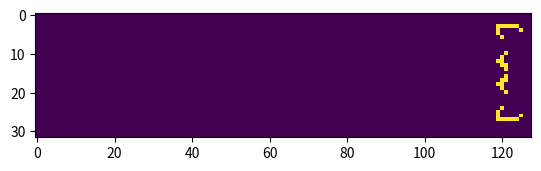

Recreate this plot in Python.
import numpy as np
import matplotlib.pyplot as plt

WIDTH = 128
HEIGHT = 32

def new_world():
    world = np.zeros((HEIGHT, WIDTH), dtype=np.int32)

    for x, y in [
        ( 4, 125), ( 3, 124), ( 3, 123), ( 3, 122), ( 3, 121), ( 3, 120), ( 3, 119), ( 4, 119), ( 5, 119), ( 6, 120),
        (10, 121), (11, 120), (12, 119), (12, 120), (13, 120), (13, 121), (14, 121),
        (20, 121), (19, 120), (18, 120), (18, 119), (17, 121), (17, 120), (16, 121),
        (26, 125), (27, 124), (27, 123), (27, 122), (27, 121), (27, 120), (27, 119), (26, 119), (25, 119), (24, 120)
    ]:
        world[x][y] = 1

    return world

world = new_world()

plt.imshow(world);

def show(world):
    for row in world:
        print("|" + "".join("@" if cell else "." for cell in row) + "|")

show(world)

def step_python(world):
    outworld = []
    for i, row in enumerate(world):
        outrow = []
        for j, cell in enumerate(row):
            # count the number of living neighbors
            num_neighbors = 0
            for di in -1, 0, 1:
                for dj in -1, 0, 1:
                    if (di, dj) != (0, 0):
                        if world[(i + di) % HEIGHT][(j + dj) % WIDTH]:
                            num_neighbors += 1

            # use that information to decide if the next value of this cell is 0 or 1
            if cell and 1 < num_neighbors < 4:
                outrow.append(1)
            elif not cell and num_neighbors == 3:
                outrow.append(1)
            else:
                outrow.append(0)

        outworld.append(outrow)
    return outworld

# world = new_world()       # uncomment to reset the world

world = step_python(world)
show(world)

%%timeit

step_python(world)

def step_numpy(world):
    ...